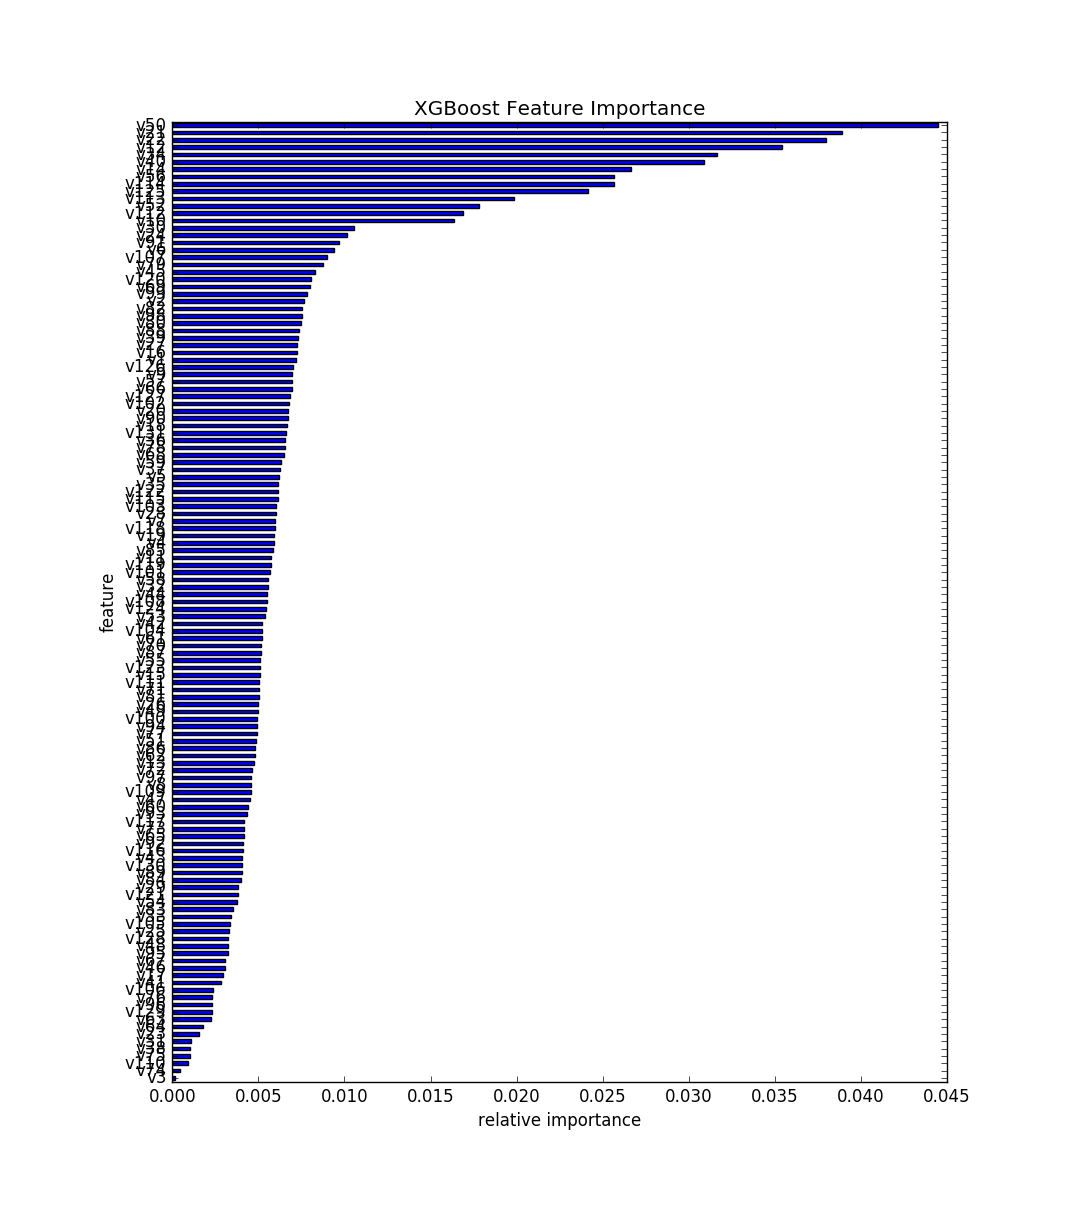

Values plotted in this chart, from the file beside it:
, feature, fscore
0, v3, 0.0001722
1, v74, 0.0004591
2, v110, 0.0008896
3, v75, 0.001004
4, v38, 0.001033
5, v31, 0.00109
6, v23, 0.001578
7, v64, 0.001808
8, v63, 0.002267
9, v129, 0.002296
10, v96, 0.002324
11, v76, 0.002324
12, v106, 0.002353
13, v41, 0.002812
14, v17, 0.002927
15, v46, 0.003042
16, v67, 0.00307
17, v95, 0.003214
18, v48, 0.003214
19, v128, 0.003243
20, v25, 0.0033
21, v105, 0.003329
22, v33, 0.003415
23, v83, 0.003501
24, v54, 0.003788
25, v121, 0.003816
26, v29, 0.003816
27, v84, 0.003989
28, v89, 0.004046
29, v130, 0.004046
30, v43, 0.004075
31, v116, 0.004103
32, v92, 0.004103
33, v65, 0.004161
34, v73, 0.004161
35, v117, 0.00419
36, v93, 0.004362
37, v60, 0.004419
38, v47, 0.004505
39, v109, 0.004563
40, v8, 0.004563
41, v97, 0.004591
42, v72, 0.004649
43, v13, 0.004763
44, v62, 0.004792
45, v86, 0.004821
46, v51, 0.004849
47, v77, 0.004907
48, v94, 0.004936
49, v100, 0.004936
50, v49, 0.004993
51, v26, 0.004993
52, v81, 0.005022
53, v71, 0.005022
54, v111, 0.00505
55, v15, 0.005079
56, v123, 0.005079
57, v55, 0.005108
58, v87, 0.005136
59, v70, 0.005136
... 71 more rows
